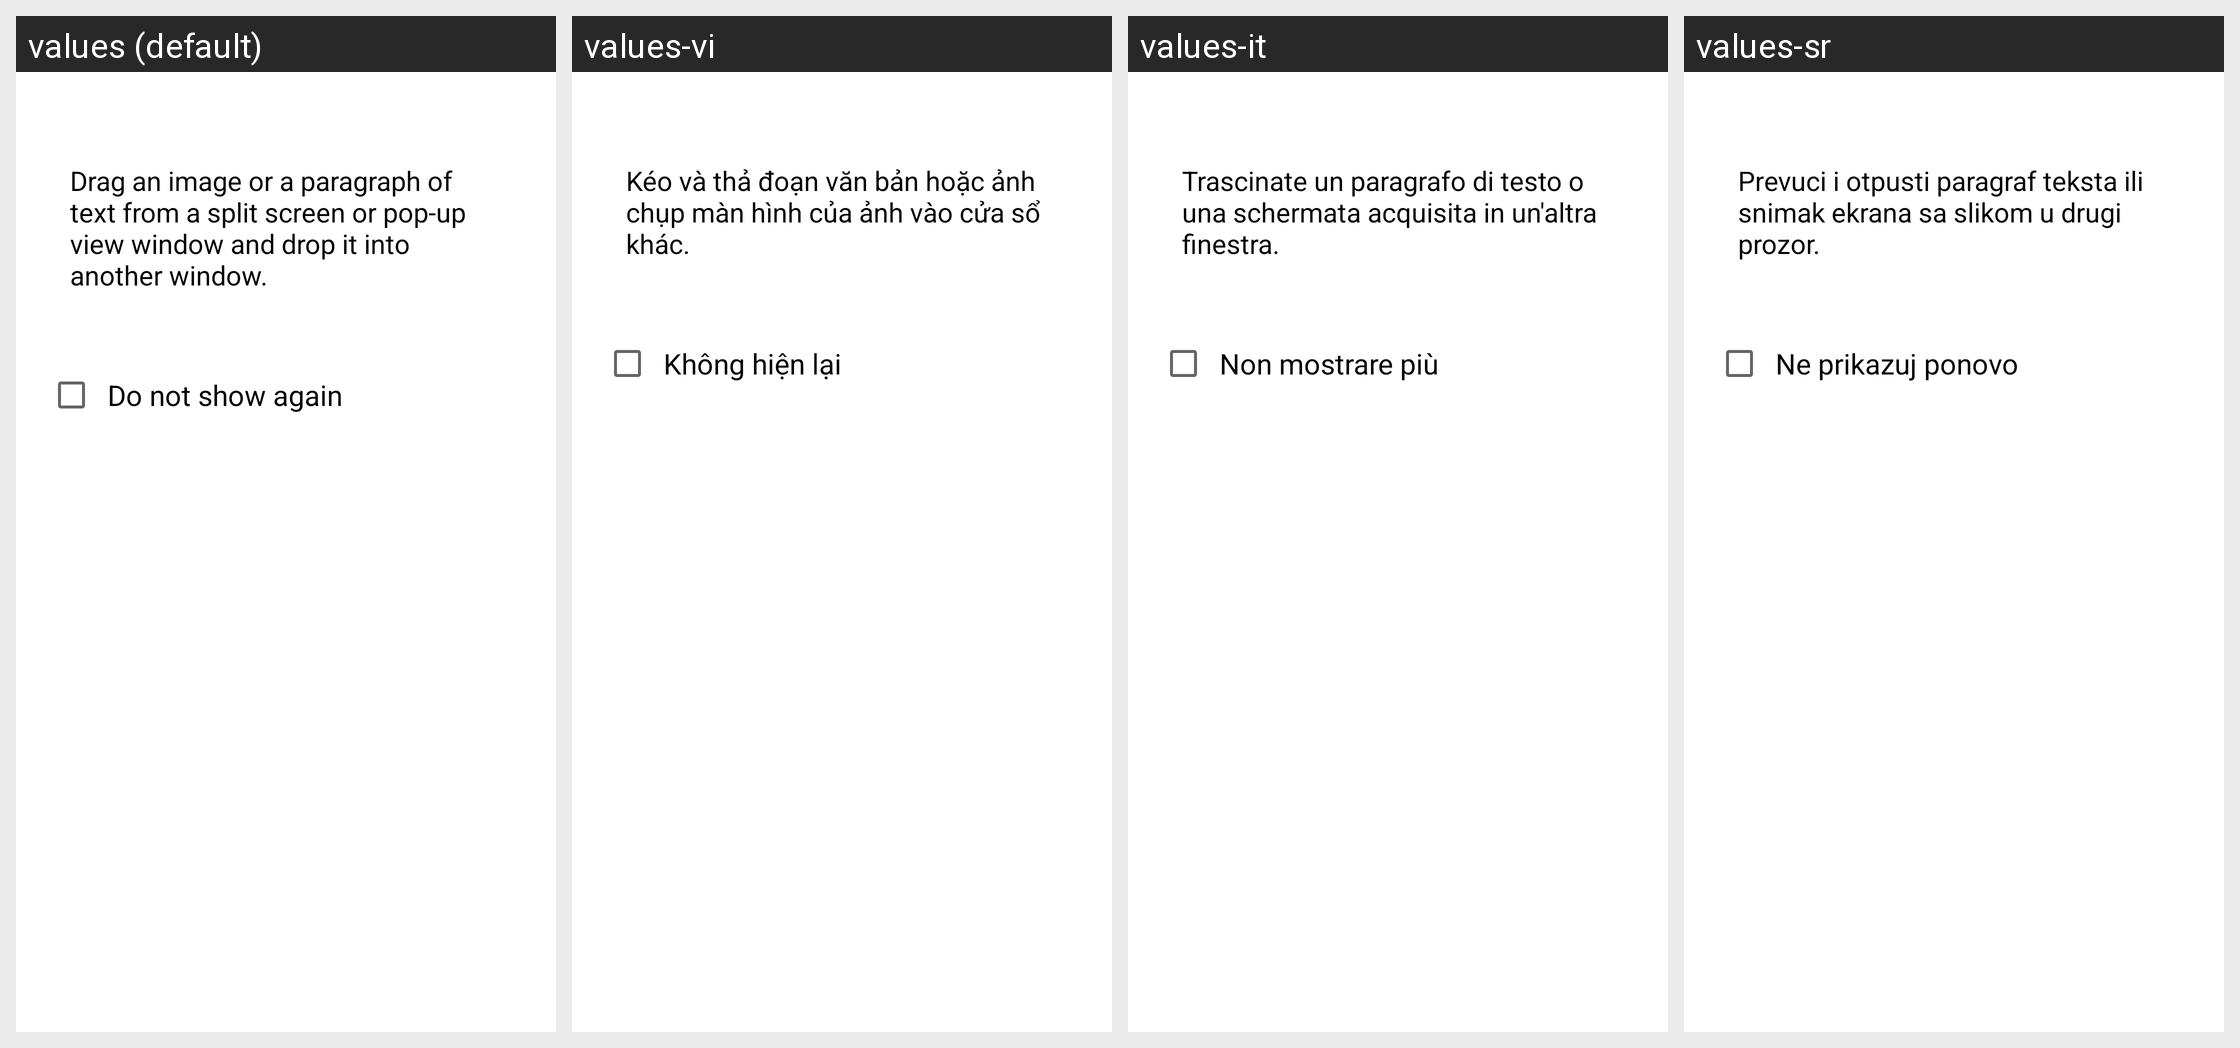

The same Android screen rendered under several of its app's locales, left to right. List the strings drawn on it with the default value and each locale's translation.
Android screen res/layout/help_popup_drag_and_drop_legacy.xml rendered under 4 locales, left to right: values (default), values-vi, values-it, values-sr. Device: Nexus 5 (rendered at 1080×1920; each locale shown at half size, 540×960, under a caption strip naming it); theme Theme.MaterialComponents.DayNight.NoActionBar.
Other locales in the repository, not shown: values-ar, values-ar-rAE, values-as, values-as-rIN, values-az, values-az-rAZ, values-be, values-be-rBY, values-bn, values-bn-rIN, values-ca, values-cs, values-da, values-de, values-en-rAU, values-en-rCA, values-en-rGB, values-en-rPH, values-en-rUS, values-en-rZG, values-es, values-es-rES, values-es-rUS, values-et, values-et-rEE, values-eu, values-eu-rES, values-fa, values-fi, values-fr, values-fr-rCA, values-ga, values-ga-rIE, values-gl, values-gl-rES, values-gu, values-hr, values-hu, values-hy, values-in, values-is, values-is-rIS, values-iw, values-ja, values-ka, values-kk, values-kk-rKZ, values-km, values-kn, values-ko, values-ky, values-lo, values-lt, values-lv, values-mk, values-mn, values-mn-rMN, values-mr, values-ms, values-ms-rMY, values-my-rZG, values-nb, values-ne, values-ne-rIN, values-nl, values-or, values-or-rIN, values-pa, values-pl, values-pl-rSP, values-pt, values-pt-rBR, values-pt-rPT, values-ro, values-si, values-si-rIN, values-sk, values-sl, values-sq, values-sq-rAL, values-sv, values-ta, values-te, values-tg, values-tk, values-tl, values-tr, values-ur, values-ur-rPK, values-uz, values-uz-rUZ, values-zh-rCN, values-zh-rHK, values-zh-rSG, values-zh-rTW.
Strings drawn on this screen, with the default value and each locale's value (text and hints the layout hard-codes, and strings that could not be matched under every locale, appear in the picture but are not listed):

select_contents
  values: Drag an image or a paragraph of text from a split screen or pop-up view window and drop it into another window.
  values-vi: Kéo và thả đoạn văn bản hoặc ảnh chụp màn hình của ảnh vào cửa sổ khác.
  values-it: Trascinate un paragrafo di testo o una schermata acquisita in un'altra finestra.
  values-sr: Prevuci i otpusti paragraf teksta ili snimak ekrana sa slikom u drugi prozor.

do_not_show_again
  values: Do not show again
  values-vi: Không hiện lại
  values-it: Non mostrare più
  values-sr: Ne prikazuj ponovo
